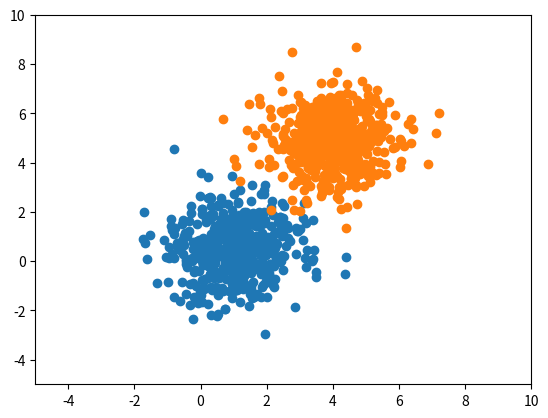

Write Python code to recreate this figure. (Note: this script raises an exception after producing the figure.)
import numpy as np
import pandas as pd
import matplotlib.pyplot as plt
%matplotlib inline

mean_01 = np.array([1, 0.5])
cov_01 = np.array([[1, 0.1], [0.1, 1.2]])

mean_02 = np.array([4, 5])
cov_02 = np.array([[1, 0.1], [0.1, 1.2]])

dist_01 = np.random.multivariate_normal(mean_01, cov_01, 500)
dist_02 = np.random.multivariate_normal(mean_02, cov_02, 500)
print(dist_01.shape, dist_02.shape)

plt.figure(0)
plt.xlim(-5, 10)
plt.ylim(-5, 10)

plt.scatter(dist_01[:, 0], dist_01[:, 1])
plt.scatter(dist_02[:, 0], dist_02[:, 1])#, color='red')
plt.show()

r = dist_01.shape[0] + dist_02.shape[0]
c = dist_01.shape[1] + 1
data = np.zeros((r, c))
print(data.shape)

data[:dist_01.shape[0], :2] = dist_01
data[dist_01.shape[0]:, :2] = dist_02
data[dist_01.shape[0]:, -1] = 1.0

print(data.mean(axis=0))

#Returns X_train, y_train, X_test, y_test
def split_data(data, ratio=0.33):
    np.random.shuffle(data)
    X = [i[:-1] for i in data]
    labels = [i[-1] for i in data]
    num_train = int((1-ratio)*len(data))
    return np.array(X[:num_train]), np.array(labels[:num_train]).reshape(num_train,1), np.array(X[num_train:]), np.array(labels[num_train:]).reshape((len(data)-num_train),1)

#Initialize weights
t0 = np.random.rand()
t1 = np.random.rand()
t2 = np.random.rand()
theta = np.array([[t0],[t1],[t2]])
# Shape of theta is (3,1)

#Set Learning rate i.e. alpha
lr = 0.1

#Adding bias i.e. theta0 * 1 where 1 is bias
def add_bias(X):
    pass

#g = theta0 + theta1 * x1 + theta2 * x2
def get_g(X,theta):
    pass

#Sigmoid Function
def sigmoid(g):
    pass

#Predict Class
def predict(X,theta):
    pass

#Get Accuracy
def get_acc(X,y,theta):
    pass

#Loss Function
def loss(h, y):
    pass

#Get Gradient in same shape as theta
def get_gradient(X,y,h):
    pass

#Plot the graph
def plot_graph(theta):
    plt.figure(0)
    plt.xlim(-5, 10)
    plt.ylim(-5, 10)
    
    X = []
    i = data.min(axis=0)[0]
    while(i<data.max(axis=0)[1]):
        X.append(i)
        i=i+0.1
        
    Y = []
    for i in X:
        tmp = -1*theta[1]*i/theta[2] + -1*theta[0]/theta[2]
        Y.append(tmp)
        
    plt.scatter(X,Y, color='k')
    
    plt.scatter(dist_01[:, 0], dist_01[:, 1])
    plt.scatter(dist_02[:, 0], dist_02[:, 1])#, color='red')
    plt.show()

#Split Dataset
X_train, y_train, X_test, y_test = split_data(data)

#Add Bias
X_train = add_bias(X_train)
X_test = add_bias(X_test)

#Perform Logistic Regression 
def one_step(X,y,lr,theta):
    
    print("Loss = " + str(loss(h,y)))
    print("Train Accuracy = "+ str(get_acc(X_train,y_train,theta)))
    print("Test Accuracy = " + str(get_acc(X_test,y_test,theta)))
    print("theta = ")
    print(theta)
    return theta

#Do this in for loop for multiple steps
theta = one_step(X_train,y_train,lr,theta)
plot_graph(theta)